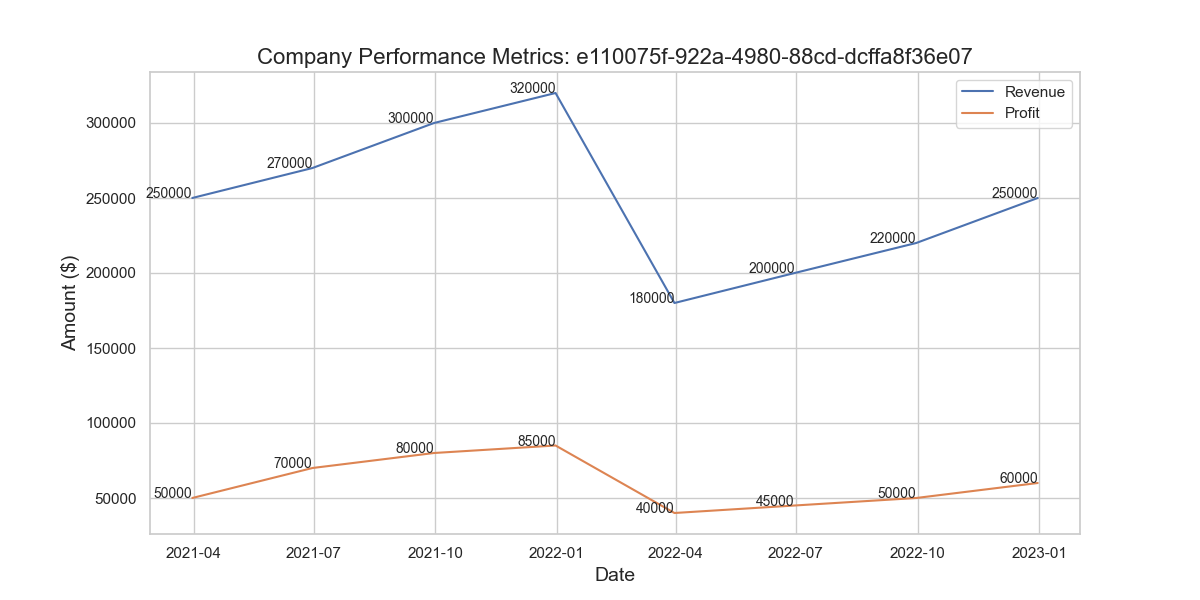

The file beside this chart, header and first rows:
Date, Revenue, Profit
2021-03-31, 250000, 50000
2021-06-30, 270000, 70000
2021-09-30, 300000, 80000
2021-12-31, 320000, 85000
2022-03-31, 180000, 40000
2022-06-30, 200000, 45000
2022-09-30, 220000, 50000
2022-12-31, 250000, 60000
